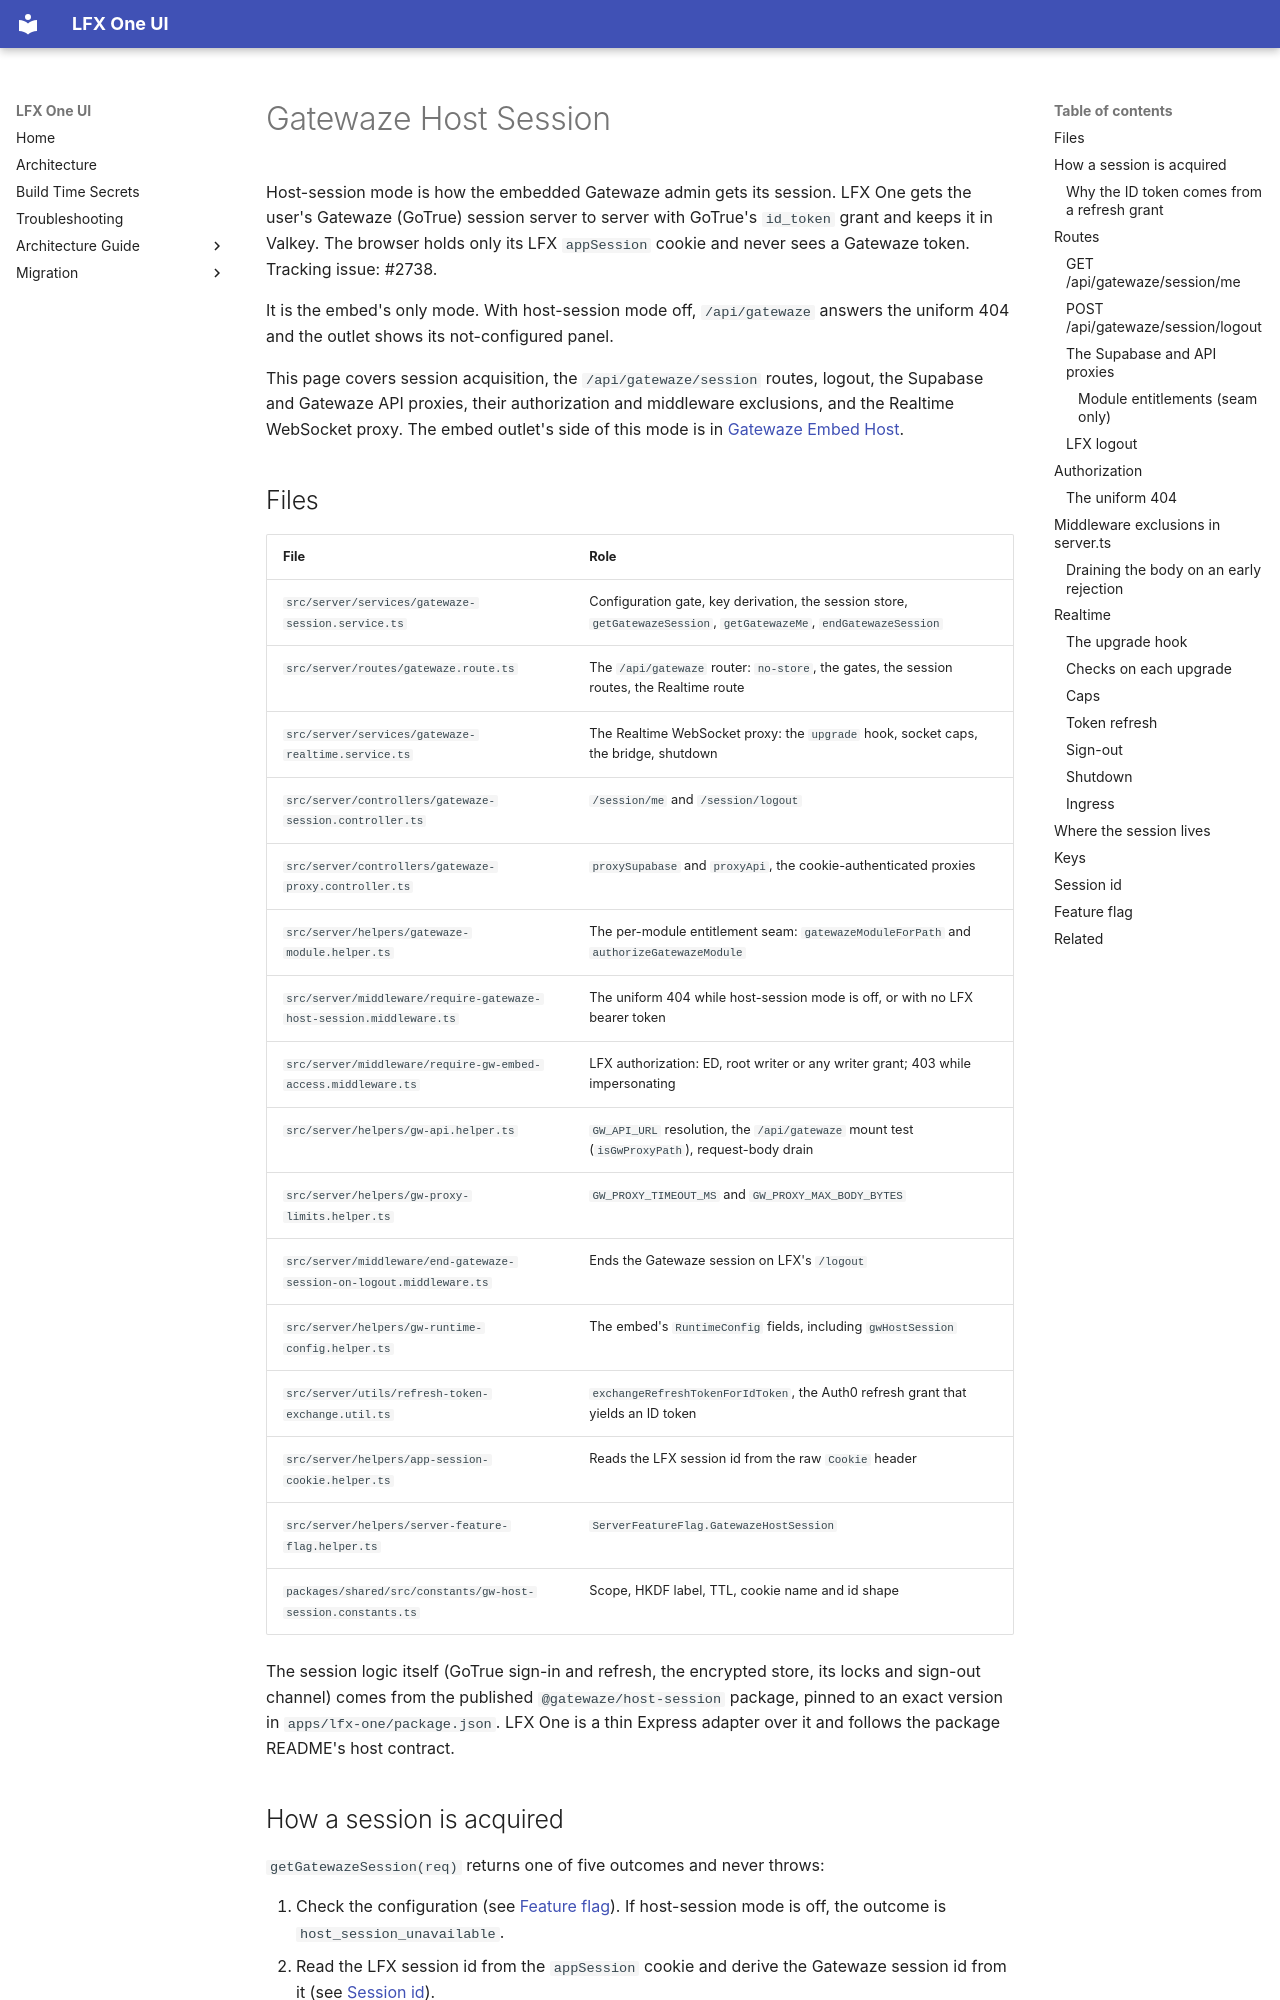

repository: linuxfoundation/lfx-self-serve · page: architecture/backend/gw-host-session/index.html · generator: mkdocs

# Gatewaze Host Session

Host-session mode is how the embedded Gatewaze admin gets its session. LFX One gets the user's Gatewaze (GoTrue) session server to server with GoTrue's `id_token` grant and keeps it in Valkey. The browser holds only its LFX `appSession` cookie and never sees a Gatewaze token. Tracking issue: #2738.

It is the embed's only mode. With host-session mode off, `/api/gatewaze` answers the uniform 404 and the outlet shows its not-configured panel.

This page covers session acquisition, the `/api/gatewaze/session` routes, logout, the Supabase and Gatewaze API proxies, their authorization and middleware exclusions, and the Realtime WebSocket proxy. The embed outlet's side of this mode is in [Gatewaze Embed Host](../frontend/gw-embed.md#session).

## Files

| File                                                                 | Role                                                                                                               |
| -------------------------------------------------------------------- | ------------------------------------------------------------------------------------------------------------------ |
| `src/server/services/gatewaze-session.service.ts`                    | Configuration gate, key derivation, the session store, `getGatewazeSession`, `getGatewazeMe`, `endGatewazeSession` |
| `src/server/routes/gatewaze.route.ts`                                | The `/api/gatewaze` router: `no-store`, the gates, the session routes, the Realtime route                          |
| `src/server/services/gatewaze-realtime.service.ts`                   | The Realtime WebSocket proxy: the `upgrade` hook, socket caps, the bridge, shutdown                                |
| `src/server/controllers/gatewaze-session.controller.ts`              | `/session/me` and `/session/logout`                                                                                |
| `src/server/controllers/gatewaze-proxy.controller.ts`                | `proxySupabase` and `proxyApi`, the cookie-authenticated proxies                                                   |
| `src/server/helpers/gatewaze-module.helper.ts`                       | The per-module entitlement seam: `gatewazeModuleForPath` and `authorizeGatewazeModule`                             |
| `src/server/middleware/require-gatewaze-host-session.middleware.ts`  | The uniform 404 while host-session mode is off, or with no LFX bearer token                                        |
| `src/server/middleware/require-gw-embed-access.middleware.ts`        | LFX authorization: ED, root writer or any writer grant; 403 while impersonating                                    |
| `src/server/helpers/gw-api.helper.ts`                                | `GW_API_URL` resolution, the `/api/gatewaze` mount test (`isGwProxyPath`), request-body drain                      |
| `src/server/helpers/gw-proxy-limits.helper.ts`                       | `GW_PROXY_TIMEOUT_MS` and `GW_PROXY_MAX_BODY_BYTES`                                                                |
| `src/server/middleware/end-gatewaze-session-on-logout.middleware.ts` | Ends the Gatewaze session on LFX's `/logout`                                                                       |
| `src/server/helpers/gw-runtime-config.helper.ts`                     | The embed's `RuntimeConfig` fields, including `gwHostSession`                                                      |
| `src/server/utils/refresh-token-exchange.util.ts`                    | `exchangeRefreshTokenForIdToken`, the Auth0 refresh grant that yields an ID token                                  |
| `src/server/helpers/app-session-cookie.helper.ts`                    | Reads the LFX session id from the raw `Cookie` header                                                              |
| `src/server/helpers/server-feature-flag.helper.ts`                   | `ServerFeatureFlag.GatewazeHostSession`                                                                            |
| `packages/shared/src/constants/gw-host-session.constants.ts`         | Scope, HKDF label, TTL, cookie name and id shape                                                                   |

The session logic itself (GoTrue sign-in and refresh, the encrypted store, its locks and sign-out channel) comes from the published `@gatewaze/host-session` package, pinned to an exact version in `apps/lfx-one/package.json`. LFX One is a thin Express adapter over it and follows the package README's host contract.
